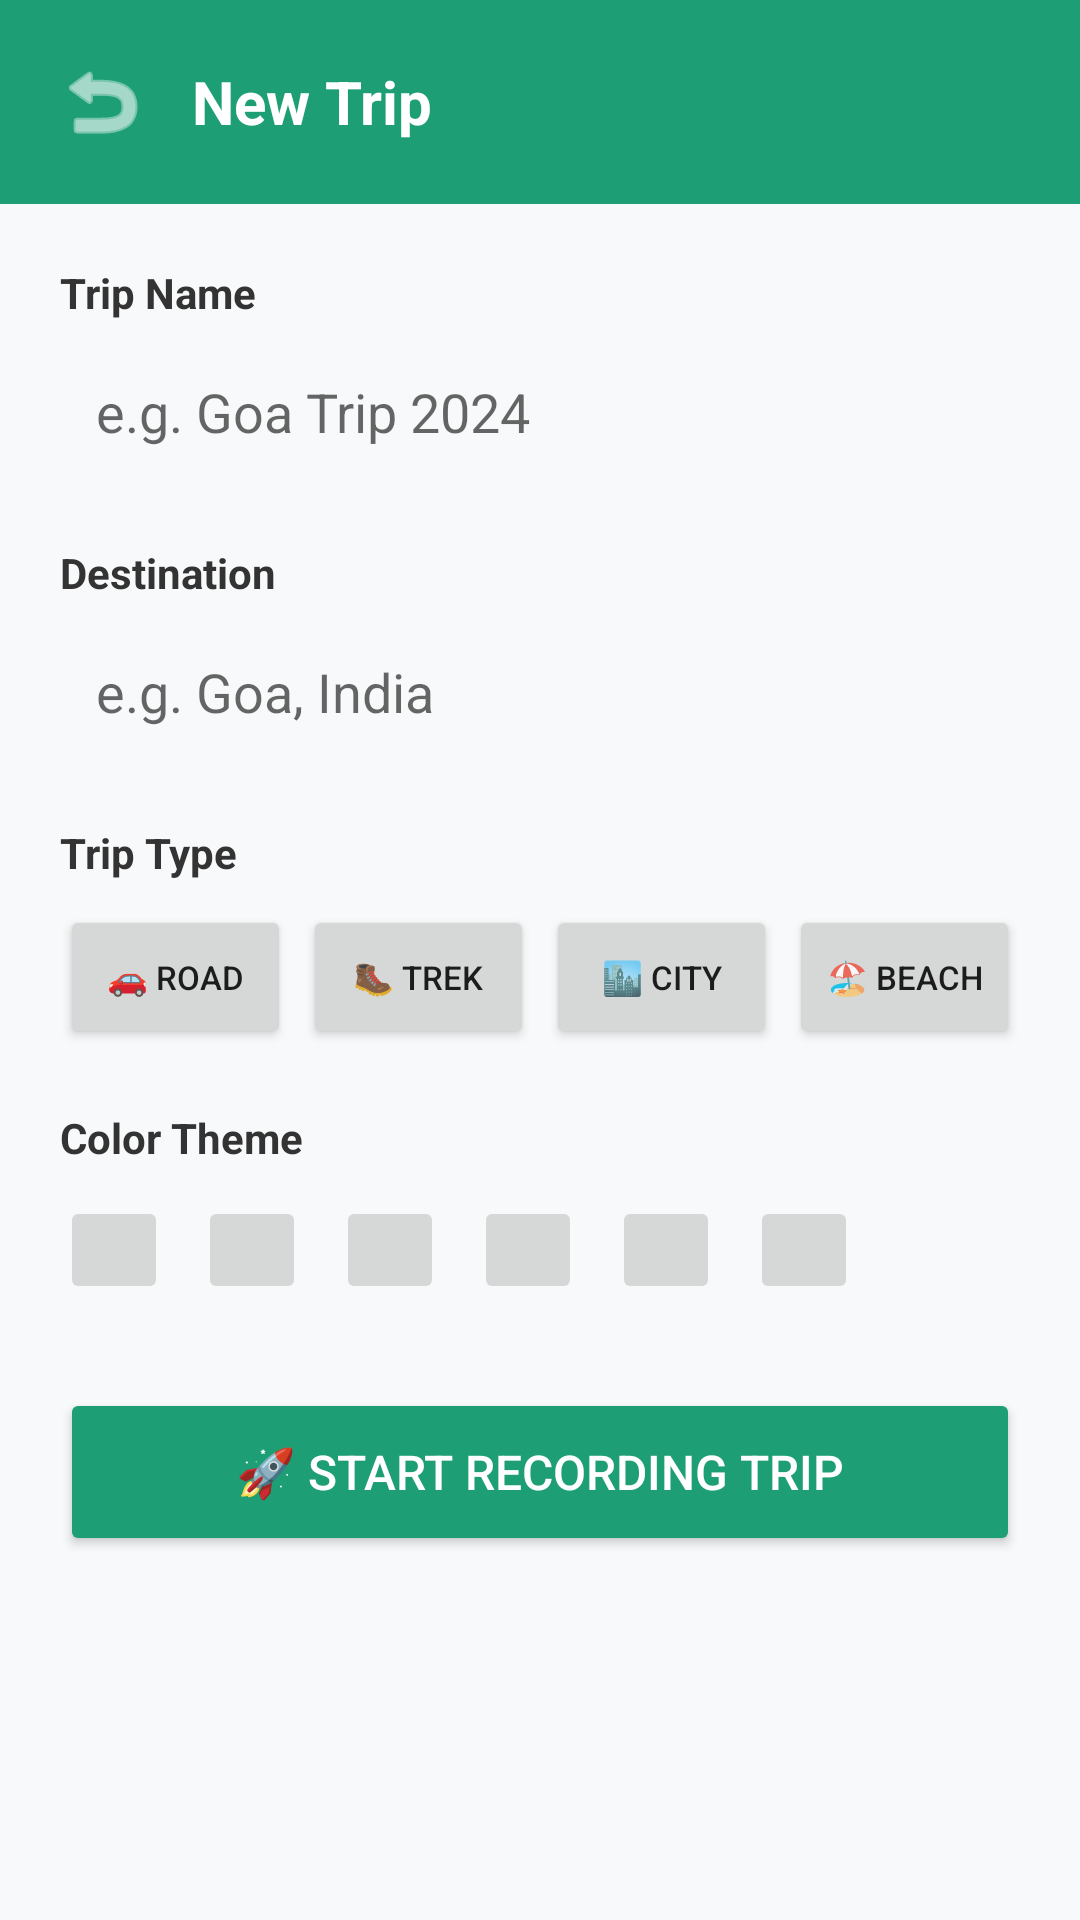

Here is an Android app screen rendered from its layout file. Give the layout XML and the strings, colors and styles it references.
<!-- AndroidManifest.xml: application theme Theme.BuddyRoute -->
<!-- res/layout/activity_new_trip.xml -->
<?xml version="1.0" encoding="utf-8"?>
<ScrollView
    xmlns:android="http://schemas.android.com/apk/res/android"
    android:layout_width="match_parent"
    android:layout_height="match_parent"
    android:background="#F8F9FA">

    <LinearLayout
        android:layout_width="match_parent"
        android:layout_height="wrap_content"
        android:orientation="vertical">

        
        <LinearLayout
            android:layout_width="match_parent"
            android:layout_height="wrap_content"
            android:background="#1D9E75"
            android:padding="16dp"
            android:orientation="horizontal"
            android:gravity="center_vertical">

            <ImageButton
                android:id="@+id/backButton"
                android:layout_width="36dp"
                android:layout_height="36dp"
                android:background="?attr/selectableItemBackgroundBorderless"
                android:src="@android:drawable/ic_menu_revert"
                android:tint="#FFFFFF"
                android:contentDescription="Back"/>

            <TextView
                android:layout_width="wrap_content"
                android:layout_height="wrap_content"
                android:text="New Trip"
                android:textSize="20sp"
                android:textColor="#FFFFFF"
                android:textStyle="bold"
                android:layout_marginStart="12dp"/>

        </LinearLayout>

        
        <LinearLayout
            android:layout_width="match_parent"
            android:layout_height="wrap_content"
            android:orientation="vertical"
            android:padding="20dp">

            
            <TextView
                android:text="Trip Name"
                android:textSize="14sp"
                android:textStyle="bold"
                android:textColor="#333333"
                android:layout_width="wrap_content"
                android:layout_height="wrap_content"/>

            <EditText
                android:id="@+id/etTripName"
                android:layout_width="match_parent"
                android:layout_height="wrap_content"
                android:hint="e.g. Goa Trip 2024"
                android:padding="12dp"
                android:background="@drawable/input_background"
                android:layout_marginTop="6dp"
                android:layout_marginBottom="20dp"
                android:inputType="textCapSentences"/>

            
            <TextView
                android:text="Destination"
                android:textSize="14sp"
                android:textStyle="bold"
                android:textColor="#333333"
                android:layout_width="wrap_content"
                android:layout_height="wrap_content"/>

            <EditText
                android:id="@+id/etDestination"
                android:layout_width="match_parent"
                android:layout_height="wrap_content"
                android:hint="e.g. Goa, India"
                android:padding="12dp"
                android:background="@drawable/input_background"
                android:layout_marginTop="6dp"
                android:layout_marginBottom="20dp"
                android:inputType="textCapSentences"/>

            
            <TextView
                android:text="Trip Type"
                android:textSize="14sp"
                android:textStyle="bold"
                android:textColor="#333333"
                android:layout_width="wrap_content"
                android:layout_height="wrap_content"/>

            <LinearLayout
                android:layout_width="match_parent"
                android:layout_height="wrap_content"
                android:orientation="horizontal"
                android:layout_marginTop="8dp"
                android:layout_marginBottom="20dp"
                android:weightSum="4">

                <Button
                    android:id="@+id/btnTypeRoad"
                    android:layout_width="0dp"
                    android:layout_height="wrap_content"
                    android:layout_weight="1"
                    android:text="🚗 Road"
                    android:textSize="11sp"
                    android:layout_marginEnd="4dp"/>

                <Button
                    android:id="@+id/btnTypeTrek"
                    android:layout_width="0dp"
                    android:layout_height="wrap_content"
                    android:layout_weight="1"
                    android:text="🥾 Trek"
                    android:textSize="11sp"
                    android:layout_marginEnd="4dp"/>

                <Button
                    android:id="@+id/btnTypeCity"
                    android:layout_width="0dp"
                    android:layout_height="wrap_content"
                    android:layout_weight="1"
                    android:text="🏙️ City"
                    android:textSize="11sp"
                    android:layout_marginEnd="4dp"/>

                <Button
                    android:id="@+id/btnTypeBeach"
                    android:layout_width="0dp"
                    android:layout_height="wrap_content"
                    android:layout_weight="1"
                    android:text="🏖️ Beach"
                    android:textSize="11sp"/>

            </LinearLayout>

            
            <TextView
                android:text="Color Theme"
                android:textSize="14sp"
                android:textStyle="bold"
                android:textColor="#333333"
                android:layout_width="wrap_content"
                android:layout_height="wrap_content"/>

            <LinearLayout
                android:layout_width="match_parent"
                android:layout_height="wrap_content"
                android:orientation="horizontal"
                android:gravity="center_vertical"
                android:layout_marginTop="10dp"
                android:layout_marginBottom="28dp">

                <ImageButton android:id="@+id/color1" android:layout_width="36dp" android:layout_height="36dp" android:layout_marginEnd="10dp" android:contentDescription="Green"/>
                <ImageButton android:id="@+id/color2" android:layout_width="36dp" android:layout_height="36dp" android:layout_marginEnd="10dp" android:contentDescription="Blue"/>
                <ImageButton android:id="@+id/color3" android:layout_width="36dp" android:layout_height="36dp" android:layout_marginEnd="10dp" android:contentDescription="Pink"/>
                <ImageButton android:id="@+id/color4" android:layout_width="36dp" android:layout_height="36dp" android:layout_marginEnd="10dp" android:contentDescription="Amber"/>
                <ImageButton android:id="@+id/color5" android:layout_width="36dp" android:layout_height="36dp" android:layout_marginEnd="10dp" android:contentDescription="Purple"/>
                <ImageButton android:id="@+id/color6" android:layout_width="36dp" android:layout_height="36dp" android:contentDescription="Coral"/>

            </LinearLayout>

            
            <Button
                android:id="@+id/btnStartTrip"
                android:layout_width="match_parent"
                android:layout_height="56dp"
                android:text="🚀 Start Recording Trip"
                android:textSize="16sp"
                android:textColor="#FFFFFF"
                android:backgroundTint="#1D9E75"/>

        </LinearLayout>
    </LinearLayout>
</ScrollView>
<!-- resources referenced by this layout -->
<resources>
  <style name="Theme.BuddyRoute" parent="Theme.MaterialComponents.Light.NoActionBar">
  
          
          <item name="colorPrimary">@color/brand_green</item>
          <item name="colorPrimaryDark">@color/brand_green_dark</item>
          <item name="colorAccent">@color/brand_accent</item>
  
          
          <item name="android:statusBarColor">@color/brand_green_dark</item>
  
          
          <item name="android:windowBackground">@color/background</item>
  
          
          <item name="android:windowActivityTransitions">true</item>
          <item name="android:windowEnterTransition">@android:transition/fade</item>
          <item name="android:windowExitTransition">@android:transition/fade</item>
  
      </style>
  <color name="brand_green">#1D9E75</color>
  <color name="brand_green_dark">#0F6E56</color>
  <color name="brand_accent">#FF6B35</color>
  <color name="background">#F8F9FA</color>
</resources>
